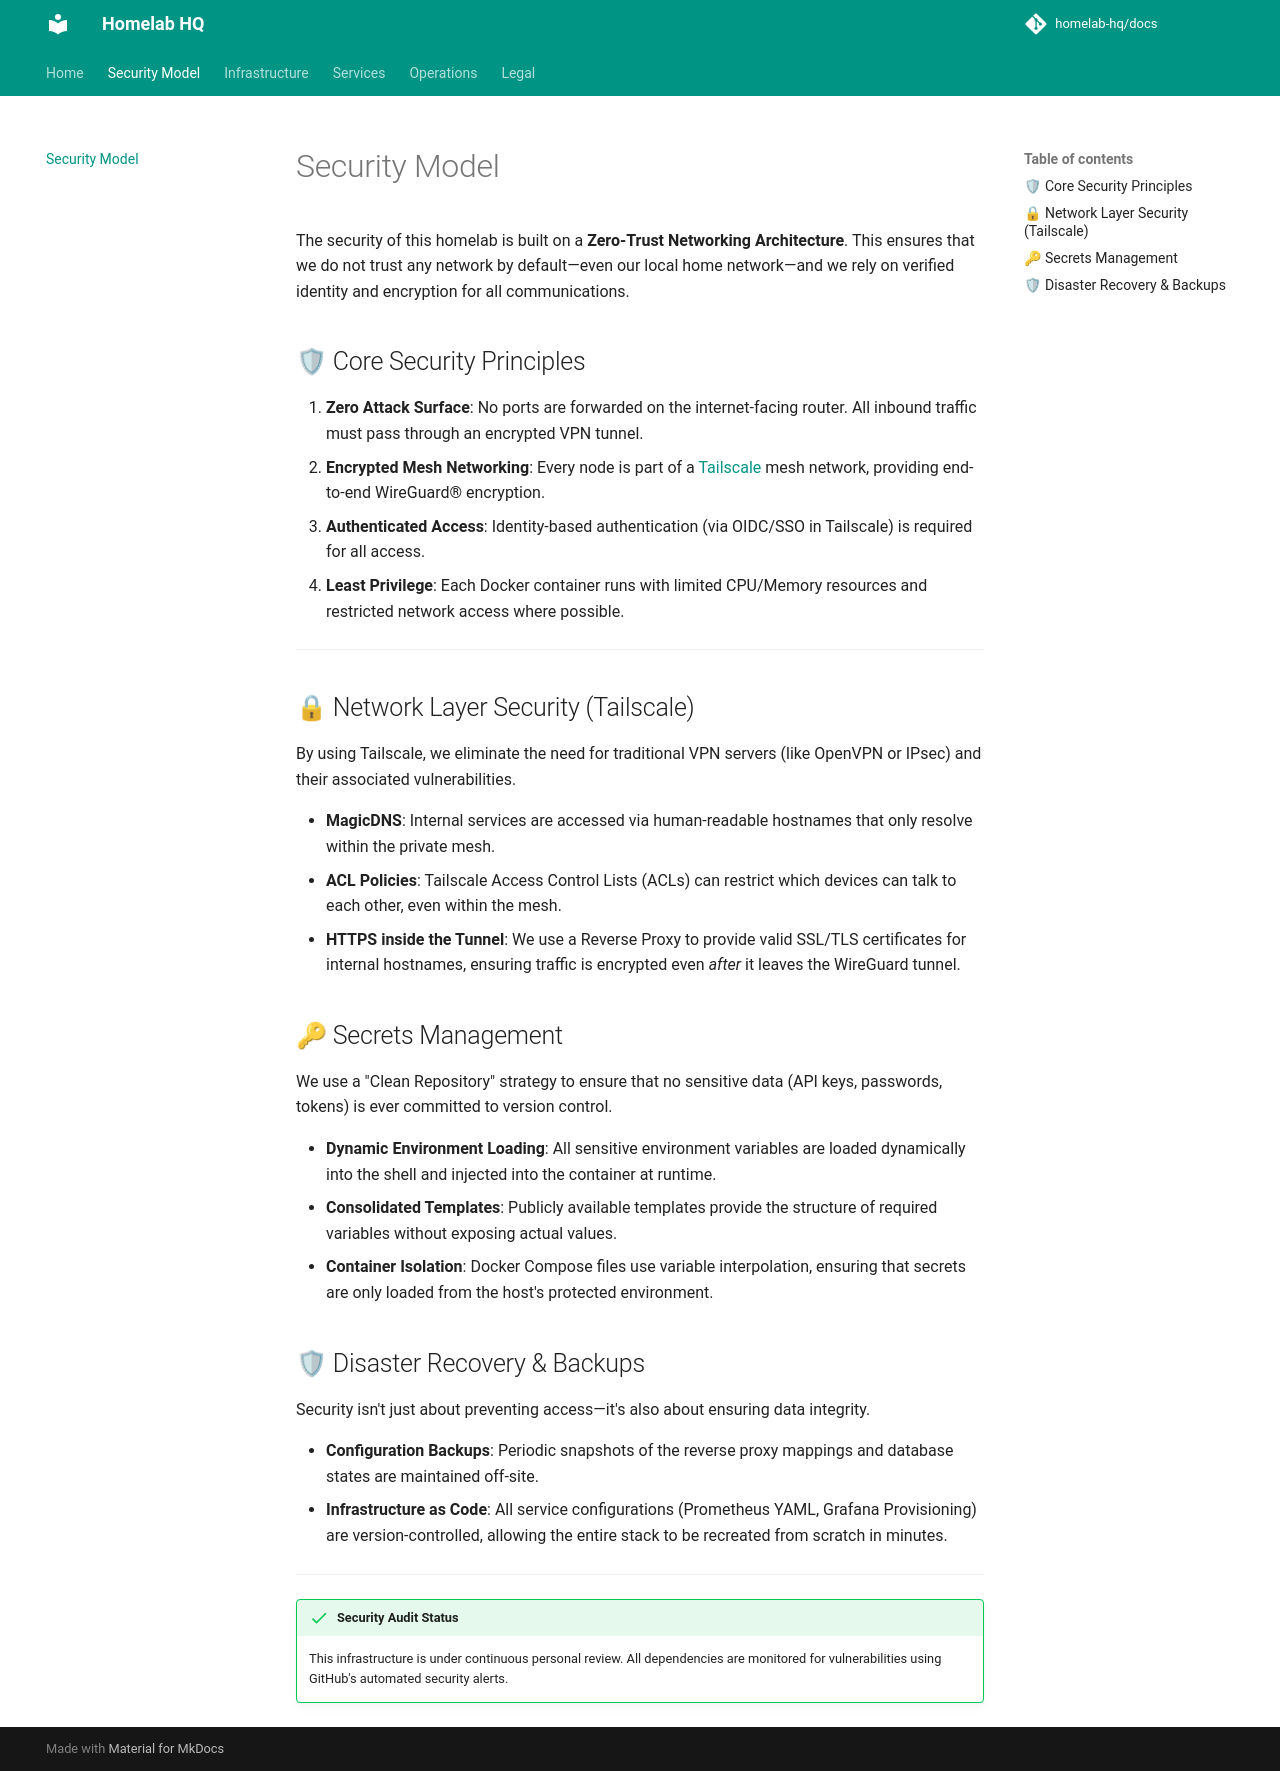

repository: homelab-hq/docs · page: security/index.html · generator: mkdocs

# Security Model

The security of this homelab is built on a **Zero-Trust Networking Architecture**. This ensures that we do not trust any network by default—even our local home network—and we rely on verified identity and encryption for all communications.

## 🛡 Core Security Principles

1.  **No Open Inbound Ports**: No ports are forwarded on the internet-facing router. Inbound access arrives only through outbound-initiated tunnels — the Tailscale mesh for private services, and a Cloudflare Tunnel for the few publicly-published services.
2.  **Encrypted Mesh Networking**: Every node is part of a [Tailscale](https://tailscale.com) mesh network, providing end-to-end WireGuard® encryption.
3.  **Authenticated Access**: All access is identity-gated — private services via Tailscale's OIDC/SSO, and publicly-published services via [Cloudflare Access](https://www.cloudflare.com/zero-trust/products/access/) (Google OAuth SSO).
4.  **Least Privilege**: Each Docker container runs with limited CPU/Memory resources and restricted network access where possible. Containers that need Docker visibility reach it through a read-only **socket proxy** rather than the raw Docker socket.

---

## 🔒 Network Layer Security (Tailscale)

By using Tailscale, we eliminate the need for traditional VPN servers (like OpenVPN or IPsec) and their associated vulnerabilities.

-   **MagicDNS**: Internal services are accessed via human-readable hostnames that only resolve within the private mesh.
-   **ACL Policies**: Tailscale Access Control Lists (ACLs) can restrict which devices can talk to each other, even within the mesh.
-   **HTTPS inside the Tunnel**: We use a Reverse Proxy to provide valid SSL/TLS certificates for internal hostnames, ensuring traffic is encrypted even *after* it leaves the WireGuard tunnel.

## 🌐 Public Ingress (Cloudflare Tunnel)

A small, deliberately-chosen subset of services is published to the public internet through a [Cloudflare Tunnel](https://developers.cloudflare.com/cloudflare-one/connections/connect-networks/) rather than the Tailscale mesh.

-   **Outbound-Initiated**: The `cloudflared` connector dials *out* to Cloudflare, so no inbound ports are opened on the home router — the "no open ports" guarantee still holds.
-   **Identity-Gated**: Every public hostname sits behind a **Cloudflare Access** application requiring **Google OAuth SSO**; unauthenticated requests never reach the origin service.
-   **Hardened Connector**: The container drops all Linux capabilities (`cap_drop: ALL`) and runs with `no-new-privileges`.

## 🔑 Secrets Management

We use a "Clean Repository" strategy to ensure that no sensitive data (API keys, passwords, tokens) is ever committed to version control.

-   **Dynamic Environment Loading**: All sensitive environment variables are loaded dynamically into the shell and injected into the container at runtime.
-   **Consolidated Templates**: Publicly available templates provide the structure of required variables without exposing actual values.
-   **Container Isolation**: Docker Compose files use variable interpolation, ensuring that secrets are only loaded from the host's protected environment.

## 🛡 Disaster Recovery & Backups

Security isn't just about preventing access—it's also about ensuring data integrity.

-   **Configuration Backups**: Application state and service configurations are backed up with **Restic** (managed via **Backrest**) to **Cloudflare R2** object storage off-site.
-   **Infrastructure as Code**: All service configurations (Prometheus YAML, Grafana Provisioning) are version-controlled, allowing the entire stack to be recreated from scratch in minutes.

---

!!! success "Security Audit Status"
    This infrastructure is under continuous personal review. All dependencies are monitored for vulnerabilities using GitHub's automated security alerts.
